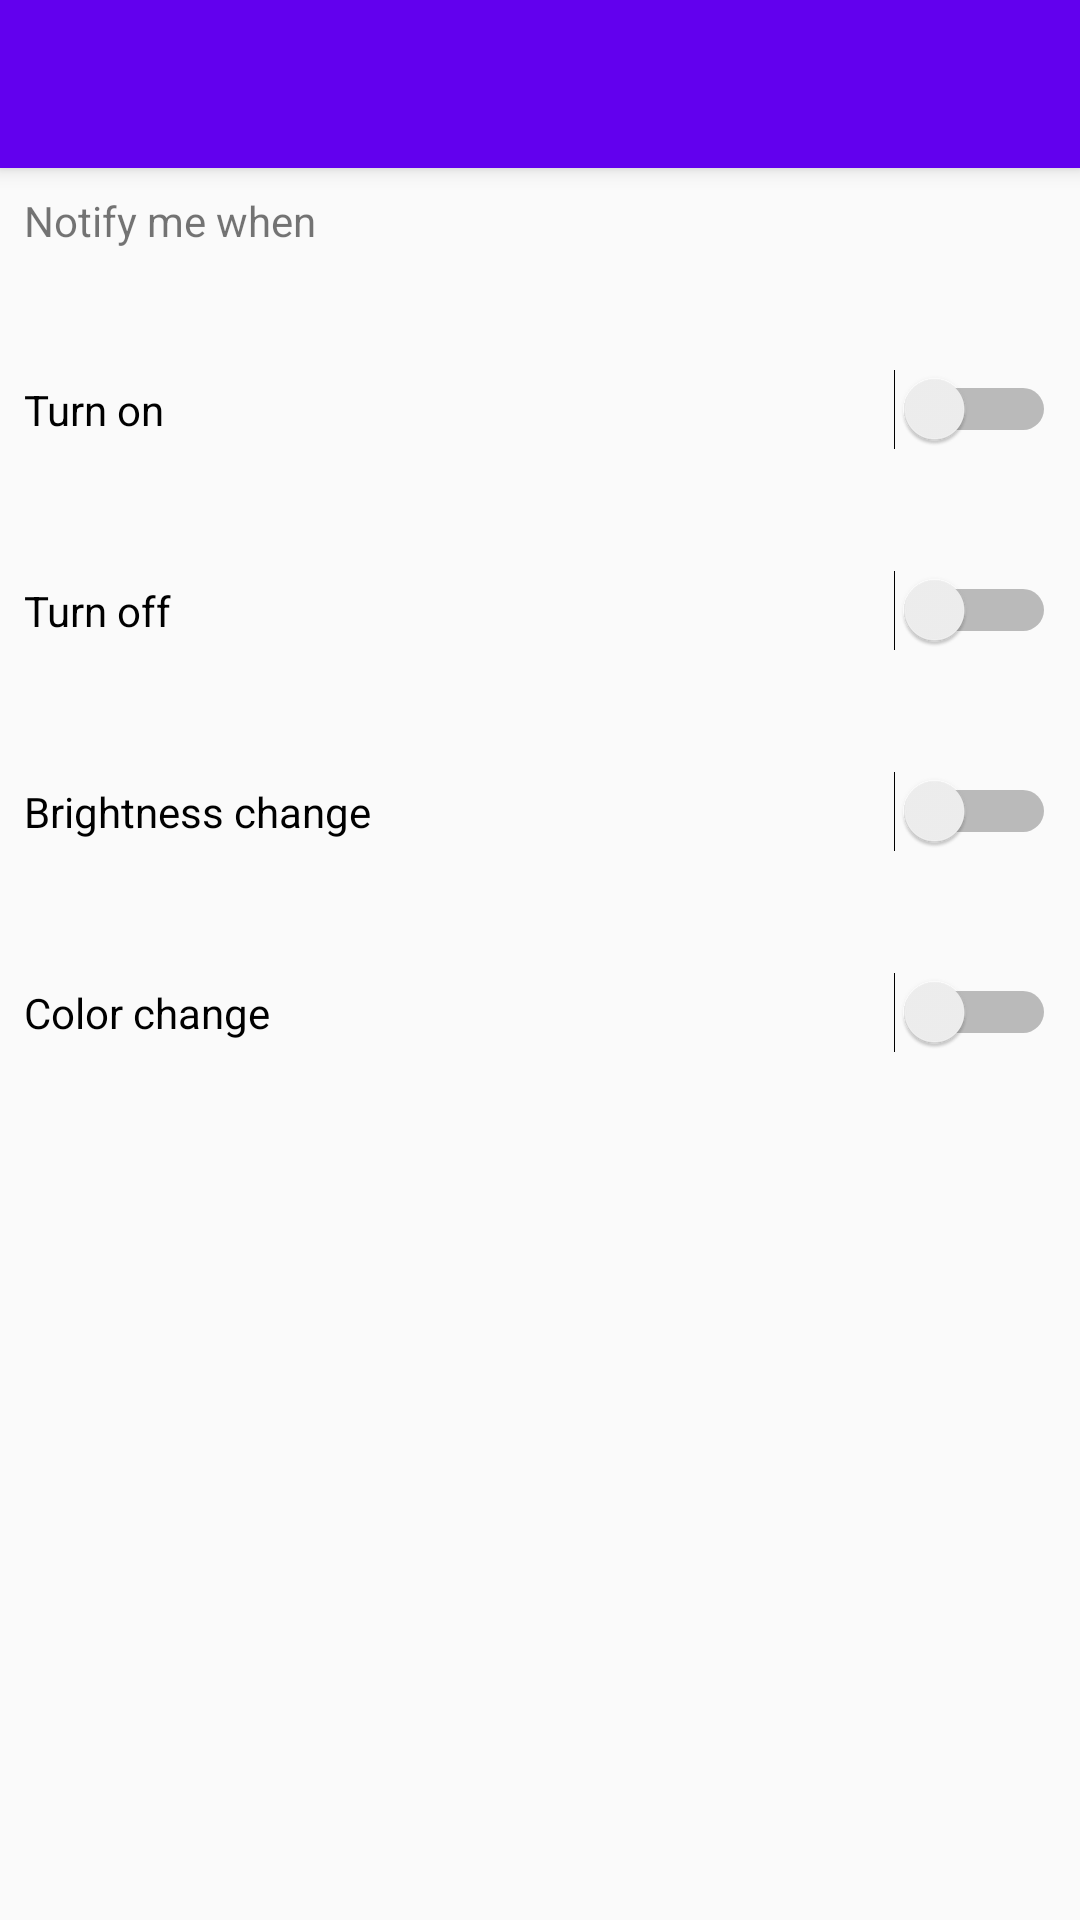

Layout XML and referenced resources for this Android screen:
<!-- AndroidManifest.xml: activity theme AppTheme.NoActionBar -->
<!-- res/layout/activity_lamp_settings.xml -->
<?xml version="1.0" encoding="utf-8"?>
<android.support.design.widget.CoordinatorLayout xmlns:android="http://schemas.android.com/apk/res/android"
    xmlns:app="http://schemas.android.com/apk/res-auto"
    xmlns:tools="http://schemas.android.com/tools"
    android:layout_width="match_parent"
    android:layout_height="match_parent"
    android:fitsSystemWindows="true"
    tools:context="com.grupo1.hci.smarthome.Activities.LampSettingsActivity">

    <android.support.design.widget.AppBarLayout
        android:layout_width="match_parent"
        android:layout_height="wrap_content"
        android:theme="@style/AppTheme.AppBarOverlay">

        <android.support.v7.widget.Toolbar
            android:id="@+id/toolbar"
            android:layout_width="match_parent"
            android:layout_height="?attr/actionBarSize"
            android:background="?attr/colorPrimary"
            app:popupTheme="@style/AppTheme.PopupOverlay" />

    </android.support.design.widget.AppBarLayout>

    <android.support.constraint.ConstraintLayout xmlns:android="http://schemas.android.com/apk/res/android"
        android:layout_width="match_parent"
        android:layout_height="match_parent"
        app:layout_behavior="@string/appbar_scrolling_view_behavior">

        <TextView
            android:id="@+id/textView3"
            android:layout_width="wrap_content"
            android:layout_height="wrap_content"
            android:layout_marginStart="8dp"
            android:layout_marginTop="8dp"
            android:text="@string/notificationTitle"
            app:layout_constraintStart_toStartOf="parent"
            app:layout_constraintTop_toTopOf="parent" />

        <Switch
            android:id="@+id/activityLampSettings_notificationOnSwitch"
            android:layout_width="match_parent"
            android:layout_height="wrap_content"
            android:layout_marginEnd="8dp"
            android:layout_marginStart="8dp"
            android:layout_marginTop="40dp"
            android:text="@string/turn_on"
            app:layout_constraintEnd_toEndOf="parent"
            app:layout_constraintStart_toStartOf="parent"
            app:layout_constraintTop_toBottomOf="@+id/textView3" />

        <Switch
            android:id="@+id/activityLampSettings_notificationOffSwitch"
            android:layout_width="match_parent"
            android:layout_height="wrap_content"
            android:layout_marginEnd="8dp"
            android:layout_marginStart="8dp"
            android:layout_marginTop="40dp"
            android:text="@string/turn_off"
            app:layout_constraintEnd_toEndOf="parent"
            app:layout_constraintStart_toStartOf="parent"
            app:layout_constraintTop_toBottomOf="@+id/activityLampSettings_notificationOnSwitch" />

        <Switch
            android:id="@+id/activityLampSettings_notificationGrillSwitch"
            android:layout_width="match_parent"
            android:layout_height="wrap_content"
            android:layout_marginEnd="8dp"
            android:layout_marginStart="8dp"
            android:layout_marginTop="40dp"
            android:text="@string/brightness_change"
            app:layout_constraintEnd_toEndOf="parent"
            app:layout_constraintStart_toStartOf="parent"
            app:layout_constraintTop_toBottomOf="@+id/activityLampSettings_notificationOffSwitch" />

        <Switch
            android:id="@+id/activityLampSettings_notificationColorSwitch"
            android:layout_width="match_parent"
            android:layout_height="wrap_content"
            android:layout_marginEnd="8dp"
            android:layout_marginStart="8dp"
            android:layout_marginTop="40dp"
            android:text="@string/color_change"
            app:layout_constraintEnd_toEndOf="parent"
            app:layout_constraintStart_toStartOf="parent"
            app:layout_constraintTop_toBottomOf="@+id/activityLampSettings_notificationGrillSwitch" />

    </android.support.constraint.ConstraintLayout>
</android.support.design.widget.CoordinatorLayout>
<!-- resources referenced by this layout -->
<resources>
  <string name="brightness_change">Brightness change</string>
  <string name="color_change">Color change</string>
  <string name="notificationTitle">Notify me when</string>
  <string name="turn_off">Turn off</string>
  <string name="turn_on">Turn on</string>
  <style name="AppTheme.AppBarOverlay" parent="ThemeOverlay.AppCompat.Dark.ActionBar" />
  <style name="AppTheme.PopupOverlay" parent="ThemeOverlay.AppCompat.Light" />
  <style name="AppTheme.NoActionBar">
          <item name="windowActionBar">false</item>
          <item name="windowNoTitle">true</item>
          <item name="android:windowActionModeOverlay">true</item>
      </style>
</resources>
